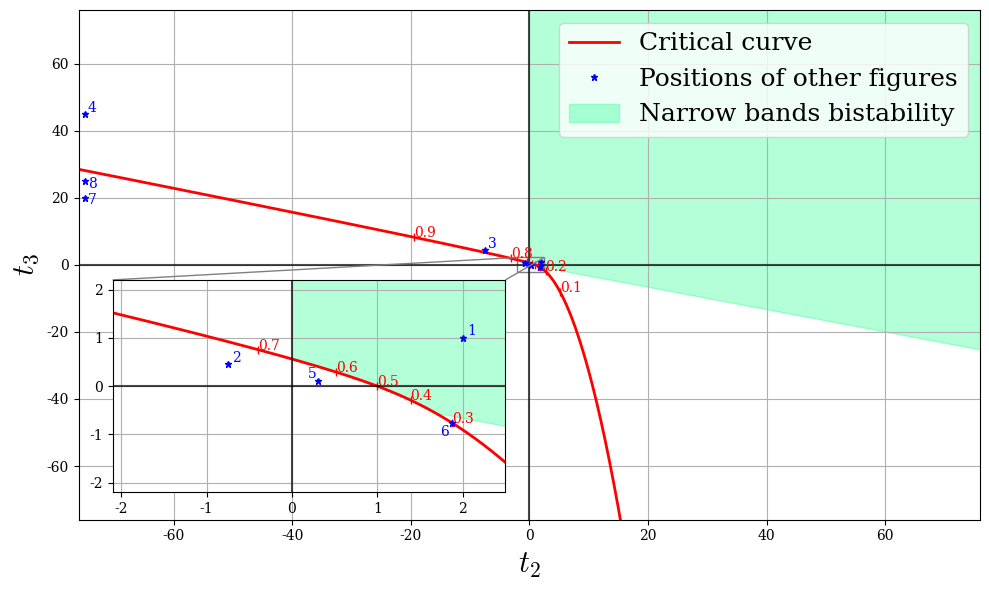

Python code for this plot: (Note: this script raises an exception after producing the figure.)
##############################################################
# This script plots critical curve on (t2,t3) plane together #
# with positions of other figures from the paper and the     #
# region of narrow connectance bands at low temperatures.    #
##############################################################
import matplotlib
matplotlib.rcParams['font.family']='serif'
matplotlib.rcParams['mathtext.fontset']='cm'

import numpy as np
import matplotlib.pyplot as plt

fig, ax = plt.subplots(figsize=(10., 6.))
L = np.arange(0.001,0.99, 1e-5)
L_ = np.arange(0.1,1, .1)

t2 = (3*L**2-5*L+2)/(4*L*(1-L)**3)
t3 = (2*L-1)/(12*L**2*(1-L)**2)
t2_ = (3*L_**2-5*L_+2)/(4*L_*(1-L_)**3)
t3_ = (2*L_-1)/(12*L_**2*(1-L_)**2)


plt.axhline(0, color="black", alpha=.7)
plt.axvline(0, color="black", alpha=.7)


plt.plot(t2, t3, label="Critical curve", color='red', linewidth=2)
plt.plot(t2_, t3_, marker="|", color='red', linestyle='none')
for i in [0, 1, 7, 8]:
    plt.text(t2_[i], t3_[i], str(L_[i])[:3], color='r', zorder=100)


plt.fill_between(t2, np.maximum(t3, -t2/3,-t2/3), 1000, where = t2>0, color='springgreen', alpha=.3, label=r"Narrow bands bistability")


plt.plot(2, 1, marker='*', markersize=5, color='blue')
# plt.text(2+.2, 1+.2, "1", color='blue')

plt.plot(-75, 45, marker='*', markersize=5, color='blue', linestyle='none', label="Positions of other figures")
plt.text(-75+.5, 45+.5, "4", color='blue')

plt.plot(-7.5, 4.5, marker='*', markersize=5, color='blue')
plt.text(-7.5+.5, 4.5+.5, "3", color='blue')

plt.plot(-.75, .45, marker='*', markersize=5, color='blue')
# plt.text(-.75-3, .45-3, "2", color='blue', zorder=100)

plt.plot(1.8707482993197284, -0.7558578987150416, marker='*', markersize=5, color='blue')

plt.plot(.3, .1, marker='*', markersize=5, color='blue')
# plt.text(.3+.5, .1+.5, "5", color='blue')

plt.plot(-75, 20, marker='*', markersize=5, color='blue')
plt.text(-75+.6, 20-2, "7", color='blue')

plt.plot(-75, 25, marker='*', markersize=5, color='blue')
plt.text(-75+.6, 25-2, "8", color='blue')



plt.grid()

handles, labels = ax.get_legend_handles_labels()
plt.legend([handles[0],handles[2],handles[1]], [labels[0],labels[2],labels[1]], loc="upper right", prop={'size': 18})

plt.xlim([-76, 76])
plt.ylim([-76, 76])
plt.xlabel(r'$t_2$', fontsize=22)
plt.ylabel(r'$t_3$', fontsize=22)


from mpl_toolkits.axes_grid1.inset_locator import zoomed_inset_axes
from mpl_toolkits.axes_grid1.inset_locator import mark_inset

axins = zoomed_inset_axes(ax, 3.6*4, bbox_to_anchor=(0.03, 0.04, .6, .5), bbox_transform=ax.transAxes, loc="lower left")
axins.plot(t2, t3, color='red', linewidth=2)
for i in np.arange(2,7):
    axins.plot(t2_[i], t3_[i], marker="|", color='red', linestyle='none')
    axins.text(t2_[i], t3_[i], str(L_[i])[:3], color='r', zorder=100)

axins.fill_between(t2, np.maximum(t3, -t2/3,-t2/3), 1000, where = t2>0, color='springgreen', alpha=.3)

axins.plot(2, 1, marker='*', markersize=5, color='blue')
axins.text(2+.05, 1+.05, "1", color='blue')

plt.plot(-.75, .45, marker='*', markersize=5, color='blue')
plt.text(-.75+.05, .45+.05, "2", color='blue')

axins.plot(.3, .1, marker='*', markersize=5, color='blue')
axins.text(.3-.11, .1+.06, "5", color='blue')

plt.plot(1.8707482993197284, -0.7558578987150416, marker='*', markersize=5, color='blue')
axins.text(1.8707482993197284-.2*.7, -0.7558578987150416-.4*.7, "6", color='blue')


axins.axhline(0, color='black', alpha=.7)
axins.axvline(0, color='black', alpha=.7)

x1, x2, y1, y2 = -2.1, 2.5, -2.2, 2.2 # specify the limits
axins.set_xlim(x1, x2) # apply the x-limits
axins.set_ylim(y1, y2) # apply the y-limits
plt.grid()

mark_inset(ax, axins, loc1=2, loc2=1, fc="none", ec="0.5")

plt.tight_layout()

plt.savefig('../figures/critical_curve.png', dpi=300)

plt.show()
